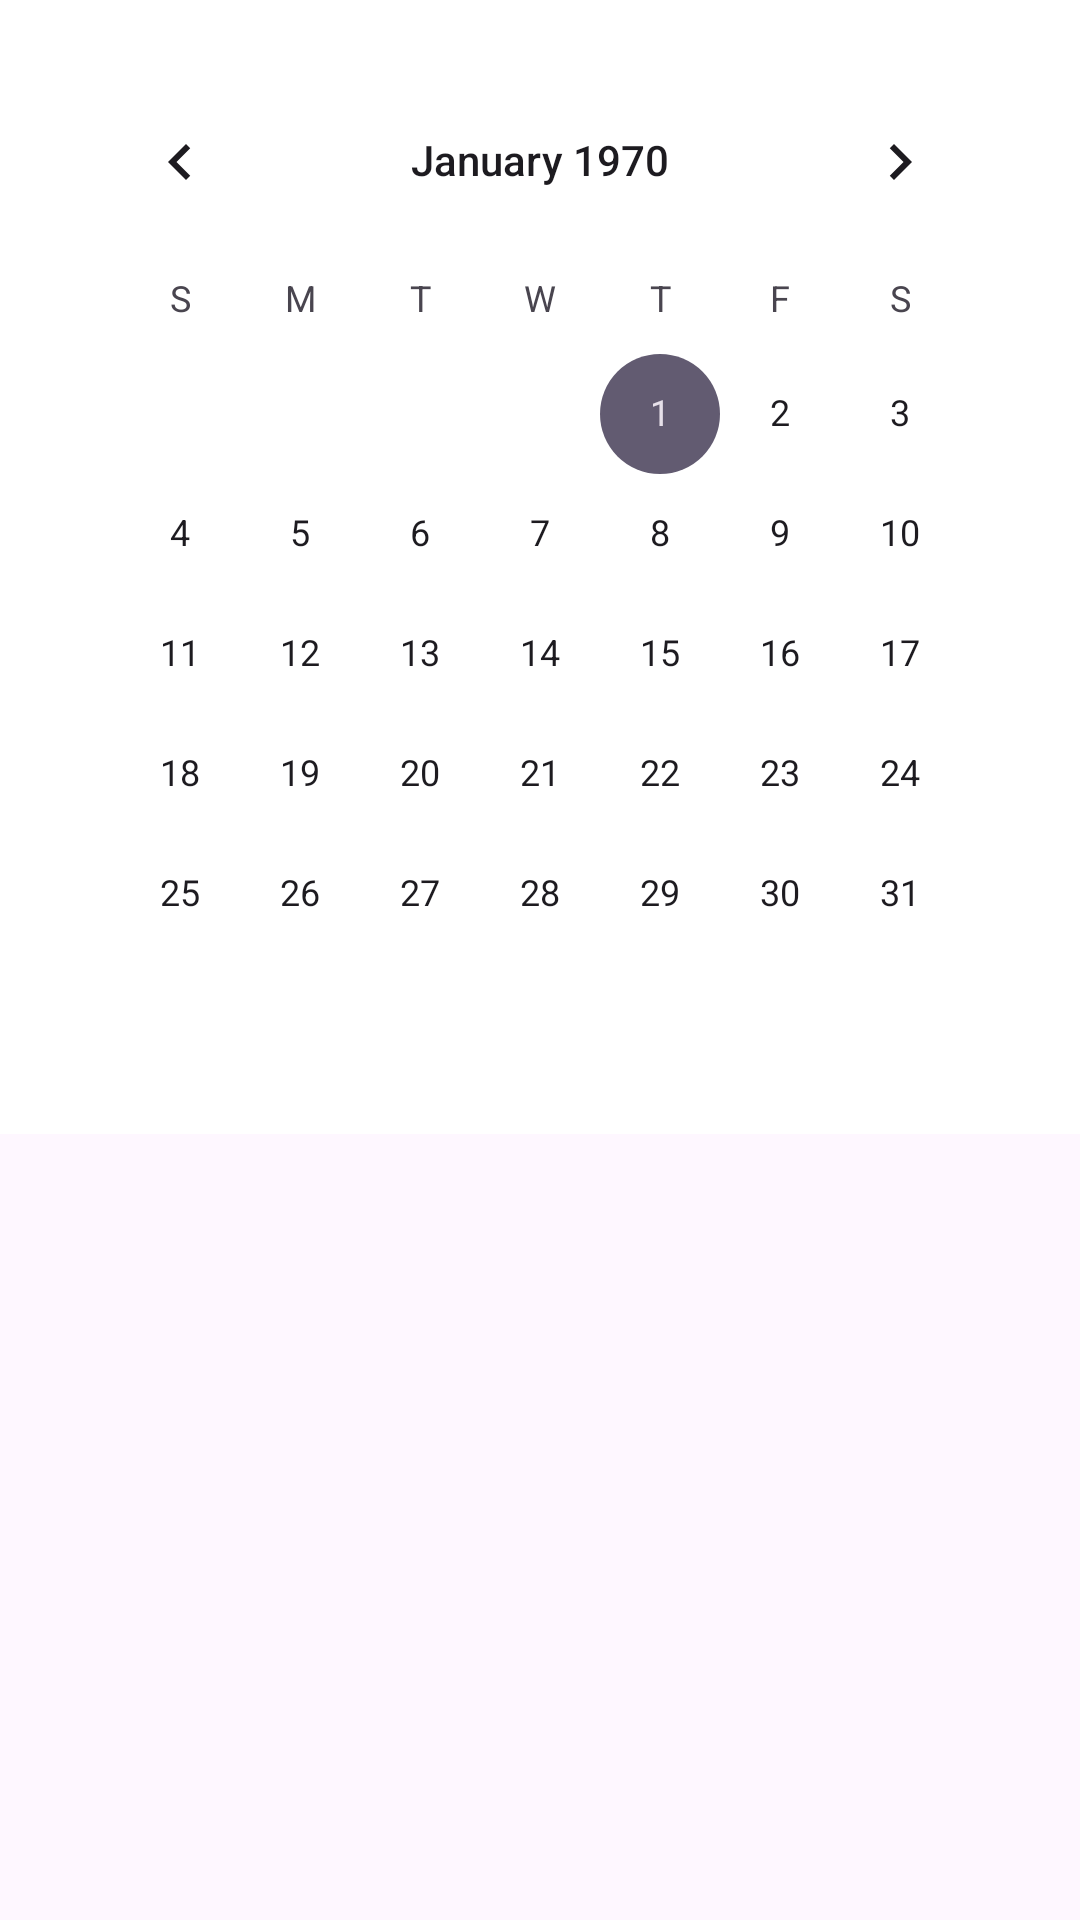

Android layout source for this screen:
<!-- AndroidManifest.xml: application theme Theme.PlanApplication -->
<!-- res/layout/fragment_calendar.xml -->
<?xml version="1.0" encoding="utf-8"?>
<FrameLayout xmlns:android="http://schemas.android.com/apk/res/android"
    xmlns:tools="http://schemas.android.com/tools"
    android:layout_width="match_parent"
    android:layout_height="match_parent"
    tools:context=".CalendarFragment">

    <LinearLayout
        android:id="@+id/chiper"
        android:orientation="horizontal"
        android:layout_width="match_parent"
        android:layout_height="wrap_content"
        android:background="@color/white"
        >
        <CalendarView
            android:id="@+id/calendarV"
            android:layout_width="match_parent"
            android:layout_height="match_parent"
            android:columnWidth="100dp"
            android:gravity="center"
            android:horizontalSpacing="2dp"
            android:numColumns="2"
            android:stretchMode="columnWidth"
            android:verticalSpacing="5dp"
            android:layout_below="@+id/upper_bg"
            android:layout_above="@+id/bottom_menu"
            android:layout_marginHorizontal="20dp"
            android:layout_marginVertical="20dp"/>
    </LinearLayout>

</FrameLayout>
<!-- resources referenced by this layout -->
<resources>
  <color name="white">#FFFFFFFF</color>
  <style name="Theme.PlanApplication" parent="Base.Theme.PlanApplication" />
  <style name="Base.Theme.PlanApplication" parent="Theme.Material3.DayNight.NoActionBar">
          
          
      </style>
</resources>
